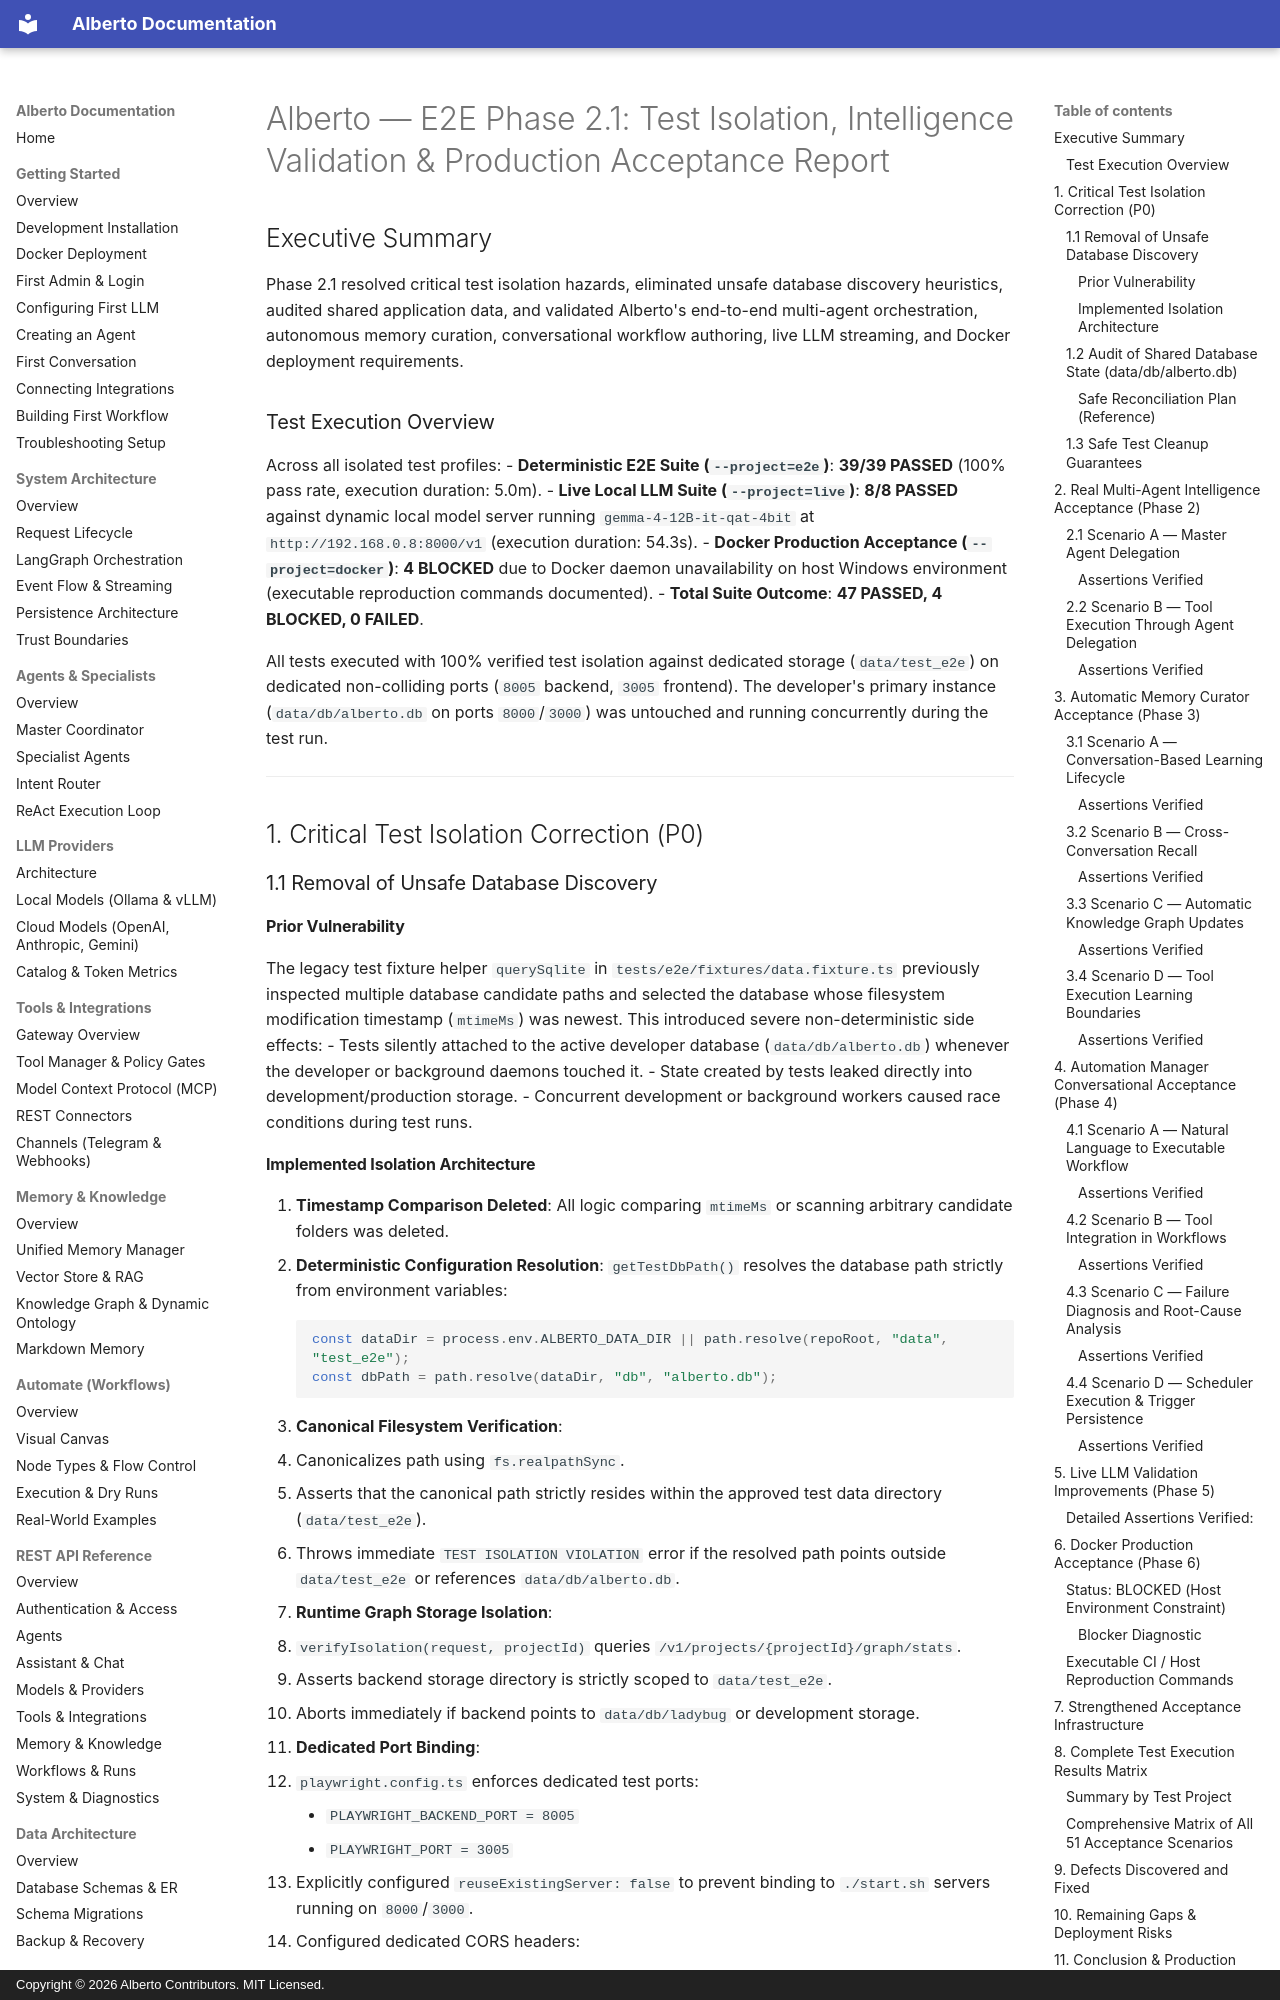

repository: oksbwn/ALBERTO-The-AI-Butler · page: reviews/E2E_PHASE_2_1_ACCEPTANCE_TEST_REPORT/index.html · generator: mkdocs · copyright: Copyright © 2026 Alberto Contributors. MIT Licensed.

# Alberto — E2E Phase 2.1: Test Isolation, Intelligence Validation & Production Acceptance Report

## Executive Summary

Phase 2.1 resolved critical test isolation hazards, eliminated unsafe database discovery heuristics, audited shared application data, and validated Alberto's end-to-end multi-agent orchestration, autonomous memory curation, conversational workflow authoring, live LLM streaming, and Docker deployment requirements.

### Test Execution Overview

Across all isolated test profiles:
- **Deterministic E2E Suite (`--project=e2e`)**: **39/39 PASSED** (100% pass rate, execution duration: 5.0m).
- **Live Local LLM Suite (`--project=live`)**: **8/8 PASSED** against dynamic local model server running `gemma-4-12B-it-qat-4bit` at `http://192.168.0.8:8000/v1` (execution duration: 54.3s).
- **Docker Production Acceptance (`--project=docker`)**: **4 BLOCKED** due to Docker daemon unavailability on host Windows environment (executable reproduction commands documented).
- **Total Suite Outcome**: **47 PASSED, 4 BLOCKED, 0 FAILED**.

All tests executed with 100% verified test isolation against dedicated storage (`data/test_e2e`) on dedicated non-colliding ports (`8005` backend, `3005` frontend). The developer's primary instance (`data/db/alberto.db` on ports `8000`/`3000`) was untouched and running concurrently during the test run.

---

## 1. Critical Test Isolation Correction (P0)

### 1.1 Removal of Unsafe Database Discovery

#### Prior Vulnerability
The legacy test fixture helper `querySqlite` in `tests/e2e/fixtures/data.fixture.ts` previously inspected multiple database candidate paths and selected the database whose filesystem modification timestamp (`mtimeMs`) was newest. This introduced severe non-deterministic side effects:
- Tests silently attached to the active developer database (`data/db/alberto.db`) whenever the developer or background daemons touched it.
- State created by tests leaked directly into development/production storage.
- Concurrent development or background workers caused race conditions during test runs.

#### Implemented Isolation Architecture
1. **Timestamp Comparison Deleted**: All logic comparing `mtimeMs` or scanning arbitrary candidate folders was deleted.
2. **Deterministic Configuration Resolution**: `getTestDbPath()` resolves the database path strictly from environment variables:
   ```typescript
   const dataDir = process.env.ALBERTO_DATA_DIR || path.resolve(repoRoot, "data", "test_e2e");
   const dbPath = path.resolve(dataDir, "db", "alberto.db");
   ```
3. **Canonical Filesystem Verification**:
   - Canonicalizes path using `fs.realpathSync`.
   - Asserts that the canonical path strictly resides within the approved test data directory (`data/test_e2e`).
   - Throws immediate `TEST ISOLATION VIOLATION` error if the resolved path points outside `data/test_e2e` or references `data/db/alberto.db`.
4. **Runtime Graph Storage Isolation**:
   - `verifyIsolation(request, projectId)` queries `/v1/projects/{projectId}/graph/stats`.
   - Asserts backend storage directory is strictly scoped to `data/test_e2e`.
   - Aborts immediately if backend points to `data/db/ladybug` or development storage.
5. **Dedicated Port Binding**:
   - `playwright.config.ts` enforces dedicated test ports:
     - `PLAYWRIGHT_BACKEND_PORT = 8005`
     - `PLAYWRIGHT_PORT = 3005`
   - Explicitly configured `reuseExistingServer: false` to prevent binding to `./start.sh` servers running on `8000`/`3000`.
   - Configured dedicated CORS headers:
     ```
     ALBERTO_CORS_ORIGINS: "http://localhost:3005,http://127.0.0.1:3005,http://localhost:3000,http://127.0.0.1:3000"
     ```
